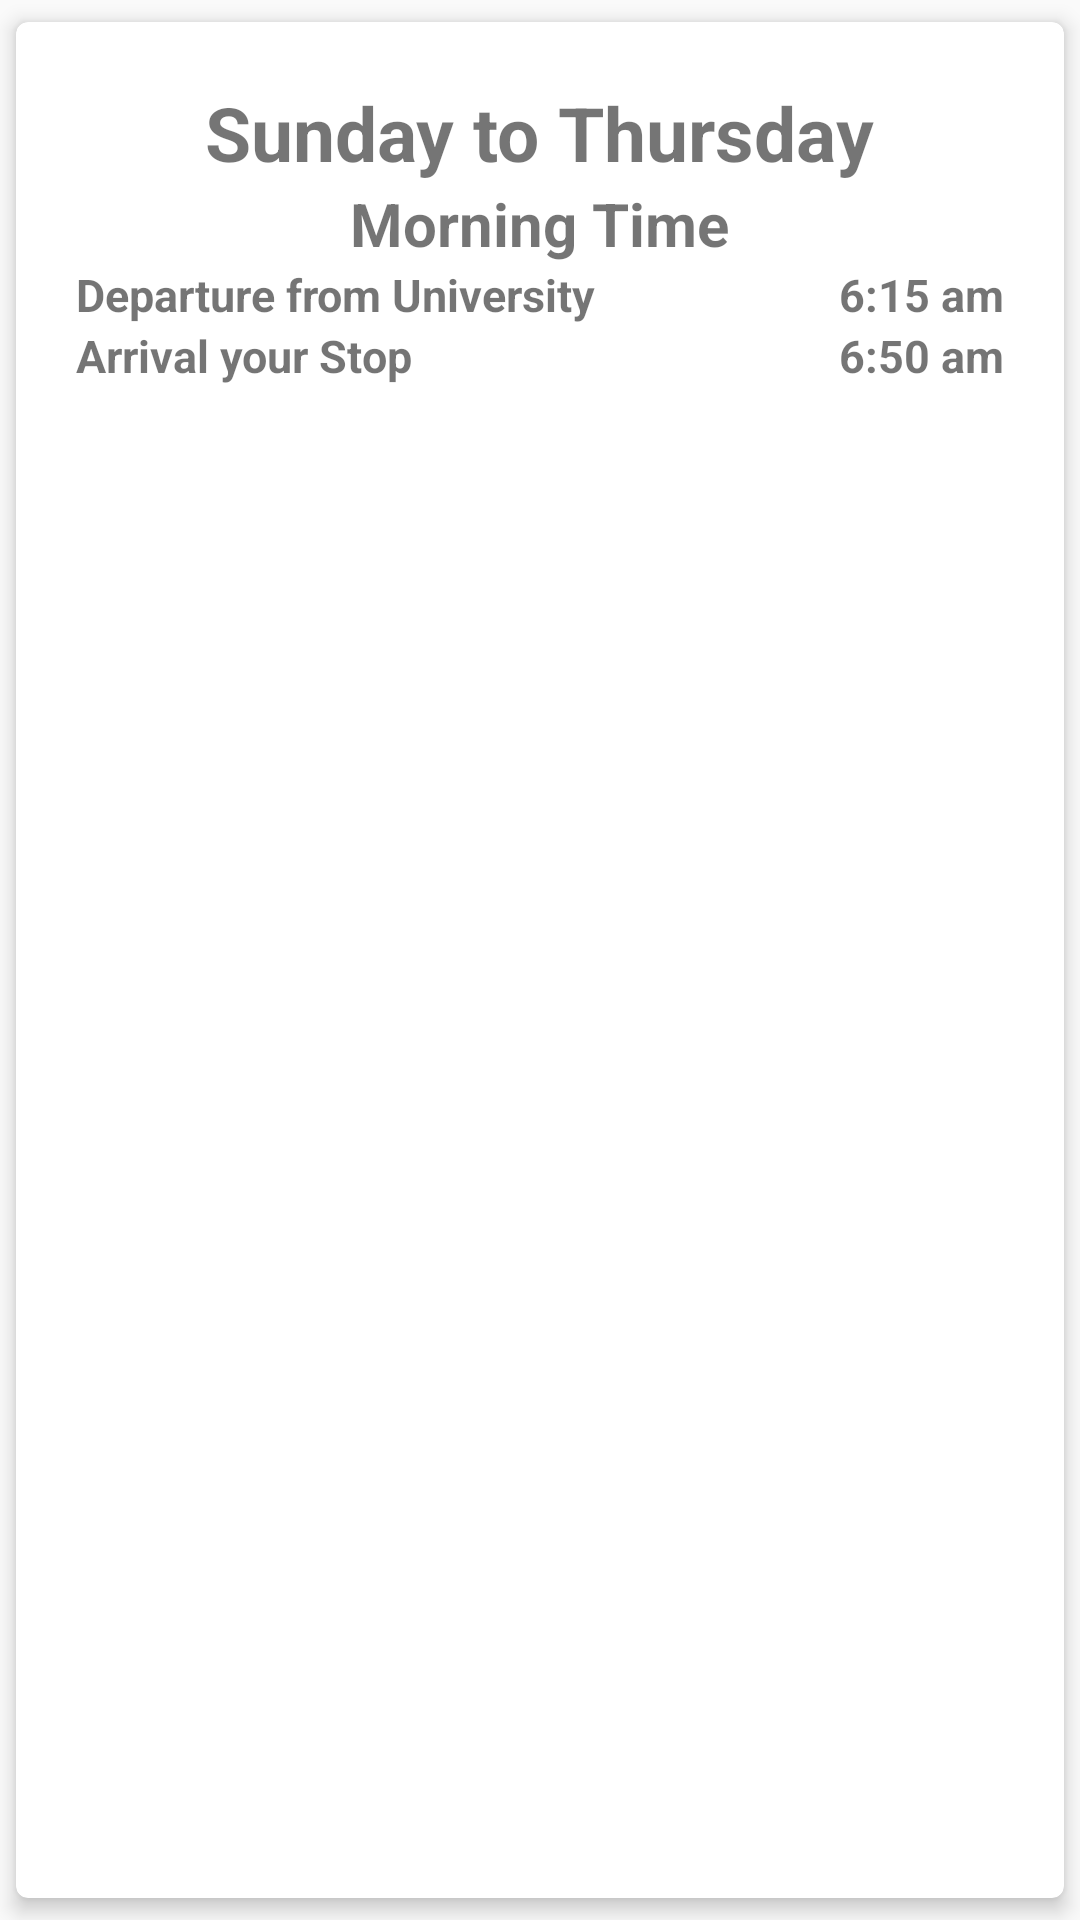

Layout XML and referenced resources for this Android screen:
<!-- AndroidManifest.xml: application theme AppTheme -->
<!-- res/layout/time_info_layout.xml -->
<?xml version="1.0" encoding="utf-8"?>
<android.support.v7.widget.CardView xmlns:android="http://schemas.android.com/apk/res/android"
    android:layout_width="match_parent"
    android:layout_height="wrap_content"
    xmlns:app="http://schemas.android.com/apk/res-auto"
    app:cardUseCompatPadding="true"
    android:padding="20dp"
    app:cardElevation="4dp"
    app:cardCornerRadius="4dp"
    android:layout_marginTop="20dp"
    >
    <RelativeLayout
        android:padding="20dp"
        android:layout_width="match_parent"
        android:layout_height="wrap_content">
        <TextView
            android:layout_centerHorizontal="true"
            android:id="@+id/tv_title"
            android:layout_width="wrap_content"
            android:layout_height="wrap_content"
            android:text="Sunday to Thursday"
            android:textStyle="bold"
            android:textSize="25dp"
            android:fontFamily="sans-serif"/>
        <TextView
            android:layout_centerHorizontal="true"
            android:id="@+id/tv_timename"
            android:layout_below="@+id/tv_title"
            android:layout_width="wrap_content"
            android:layout_height="wrap_content"
            android:text="Morning Time"
            android:textSize="20dp"
            android:textStyle="bold"
            />
        <TextView
            android:id="@+id/tv_timedepart"
            android:layout_below="@+id/tv_timename"
            android:layout_width="wrap_content"
            android:layout_height="wrap_content"
            android:textStyle="bold"
            android:text="Departure from University"
            android:textSize="15dp"/>
        <TextView
            android:id="@+id/tv_timearrival"
            android:layout_below="@id/tv_timedepart"
            android:layout_width="wrap_content"
            android:layout_height="wrap_content"
            android:text="Arrival your Stop"
            android:textStyle="bold"
            android:textSize="15dp"
            />
        <TextView
            android:layout_below="@+id/tv_timename"

            android:layout_alignParentRight="true"
            android:id="@+id/tv_timeofdepart"
            android:layout_width="wrap_content"
            android:layout_height="wrap_content"
            android:text="6:15 am"
            android:textSize="15dp"
            android:textStyle="bold"
            android:fontFamily="sans-serif"

            />
        <TextView
            android:layout_below="@+id/tv_timeofdepart"
            android:layout_alignParentRight="true"
            android:id="@+id/tv_timeofarrival"
            android:layout_width="wrap_content"
            android:layout_height="wrap_content"
            android:text="6:50 am"
            android:textStyle="bold"
            android:textSize="15dp"
            android:fontFamily="sans-serif"/>

    </RelativeLayout>

</android.support.v7.widget.CardView>
<!-- resources referenced by this layout -->
<resources>
  <style name="AppTheme" parent="Theme.AppCompat.Light.NoActionBar">
          
  
  
          <item name="colorPrimary">@color/colorPrimary</item>
          <item name="colorPrimaryDark">@color/colorPrimaryDark</item>
          <item name="colorAccent">@color/colorAccent</item>
      </style>
  <color name="colorPrimary">#2b95ba</color>
  <color name="colorPrimaryDark">#167191</color>
  <color name="colorAccent">#d11818</color>
</resources>
